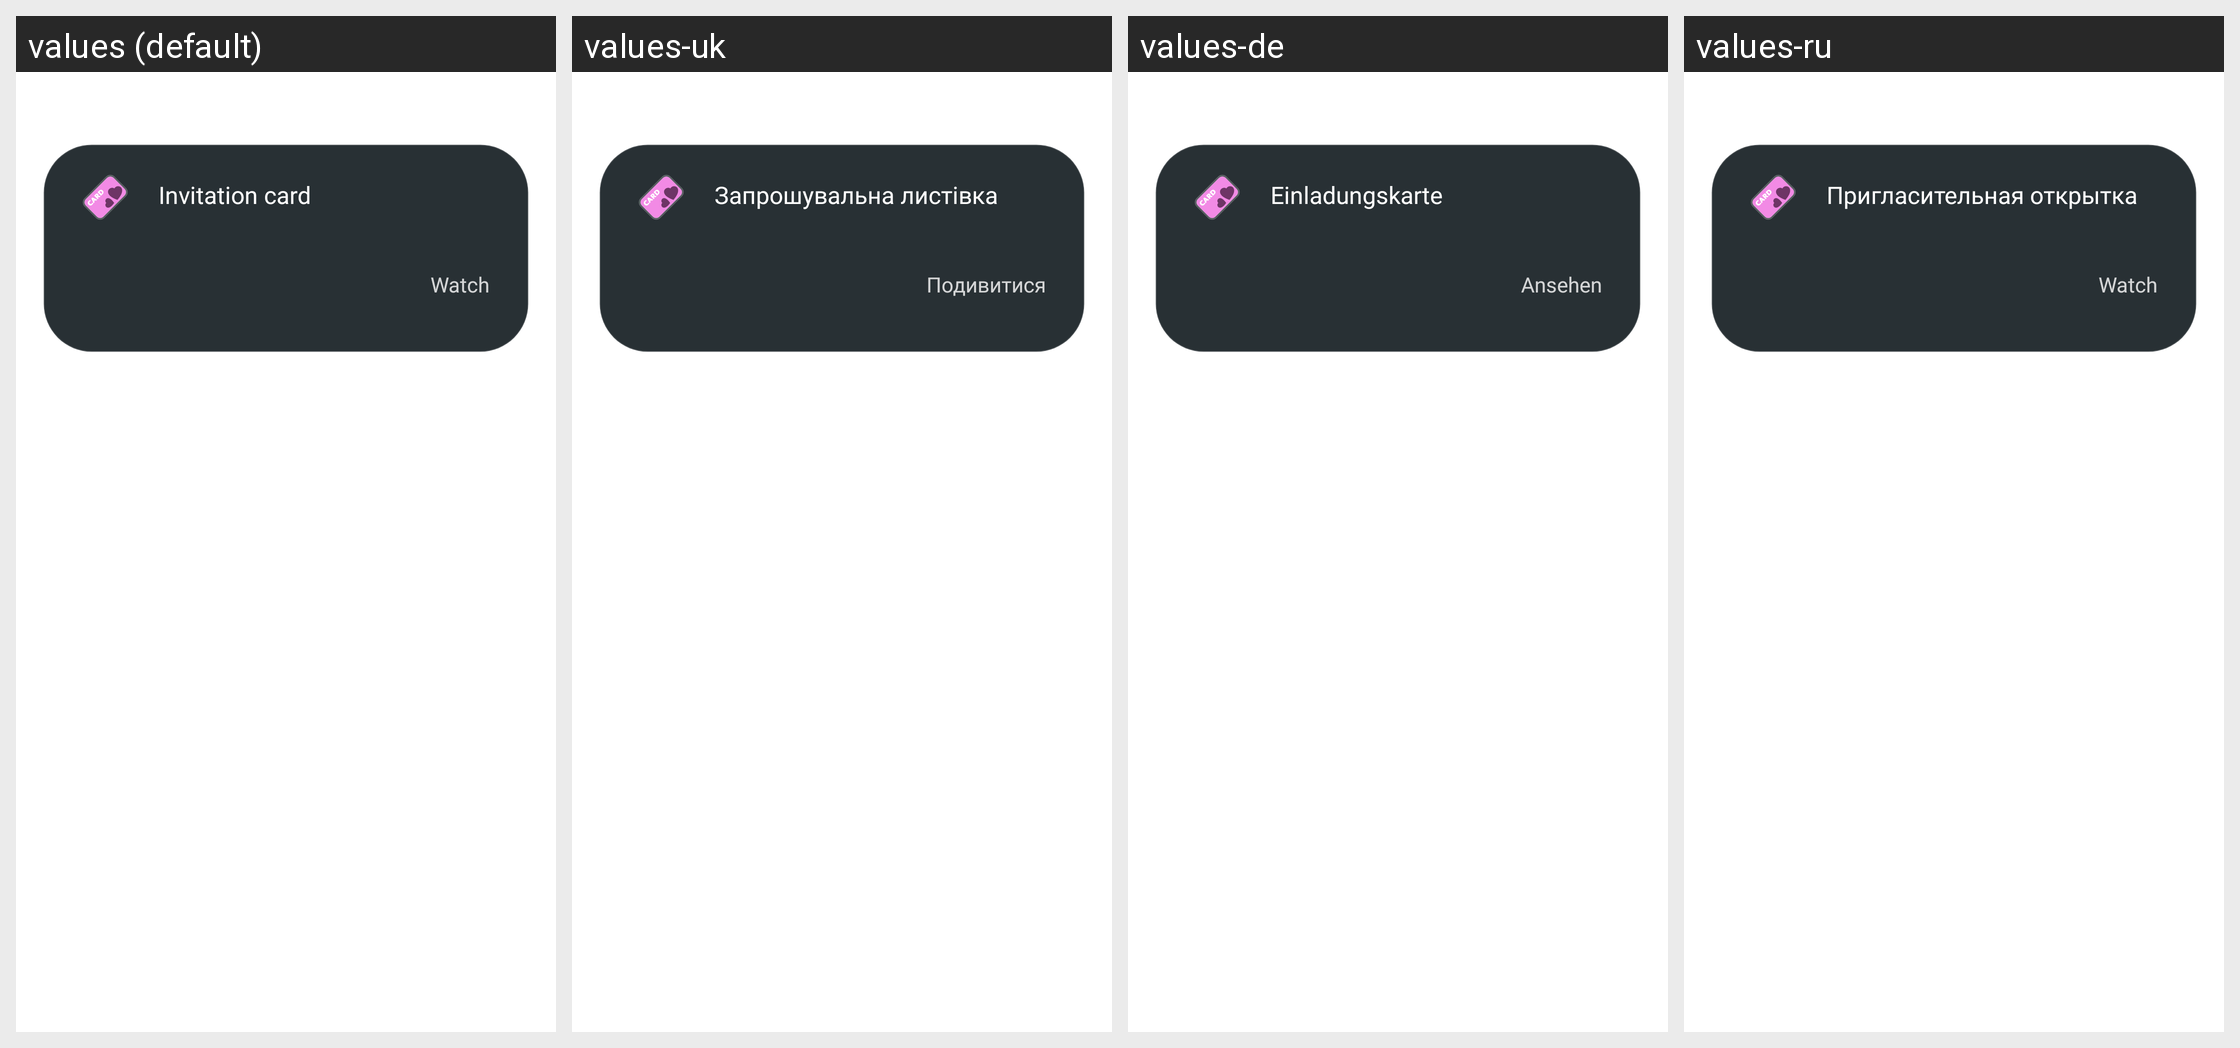

The Android screen above is rendered under several locales of the same app. Produce the string resources it draws, with the default and per-locale values.
Android screen res/layout/dialog_invitation_push.xml rendered under 4 locales, left to right: values (default), values-uk, values-de, values-ru. Device: Nexus 5 (rendered at 1080×1920; each locale shown at half size, 540×960, under a caption strip naming it); theme Theme.BestDate.
Strings drawn on this screen, with the default value and each locale's value (text and hints the layout hard-codes, and strings that could not be matched under every locale, appear in the picture but are not listed):

invitation_card
  values: Invitation card
  values-uk: Запрошувальна листівка
  values-de: Einladungskarte
  values-ru: Пригласительная открытка

watch
  values: Watch
  values-uk: Подивитися
  values-de: Ansehen
  values-ru: Watch
